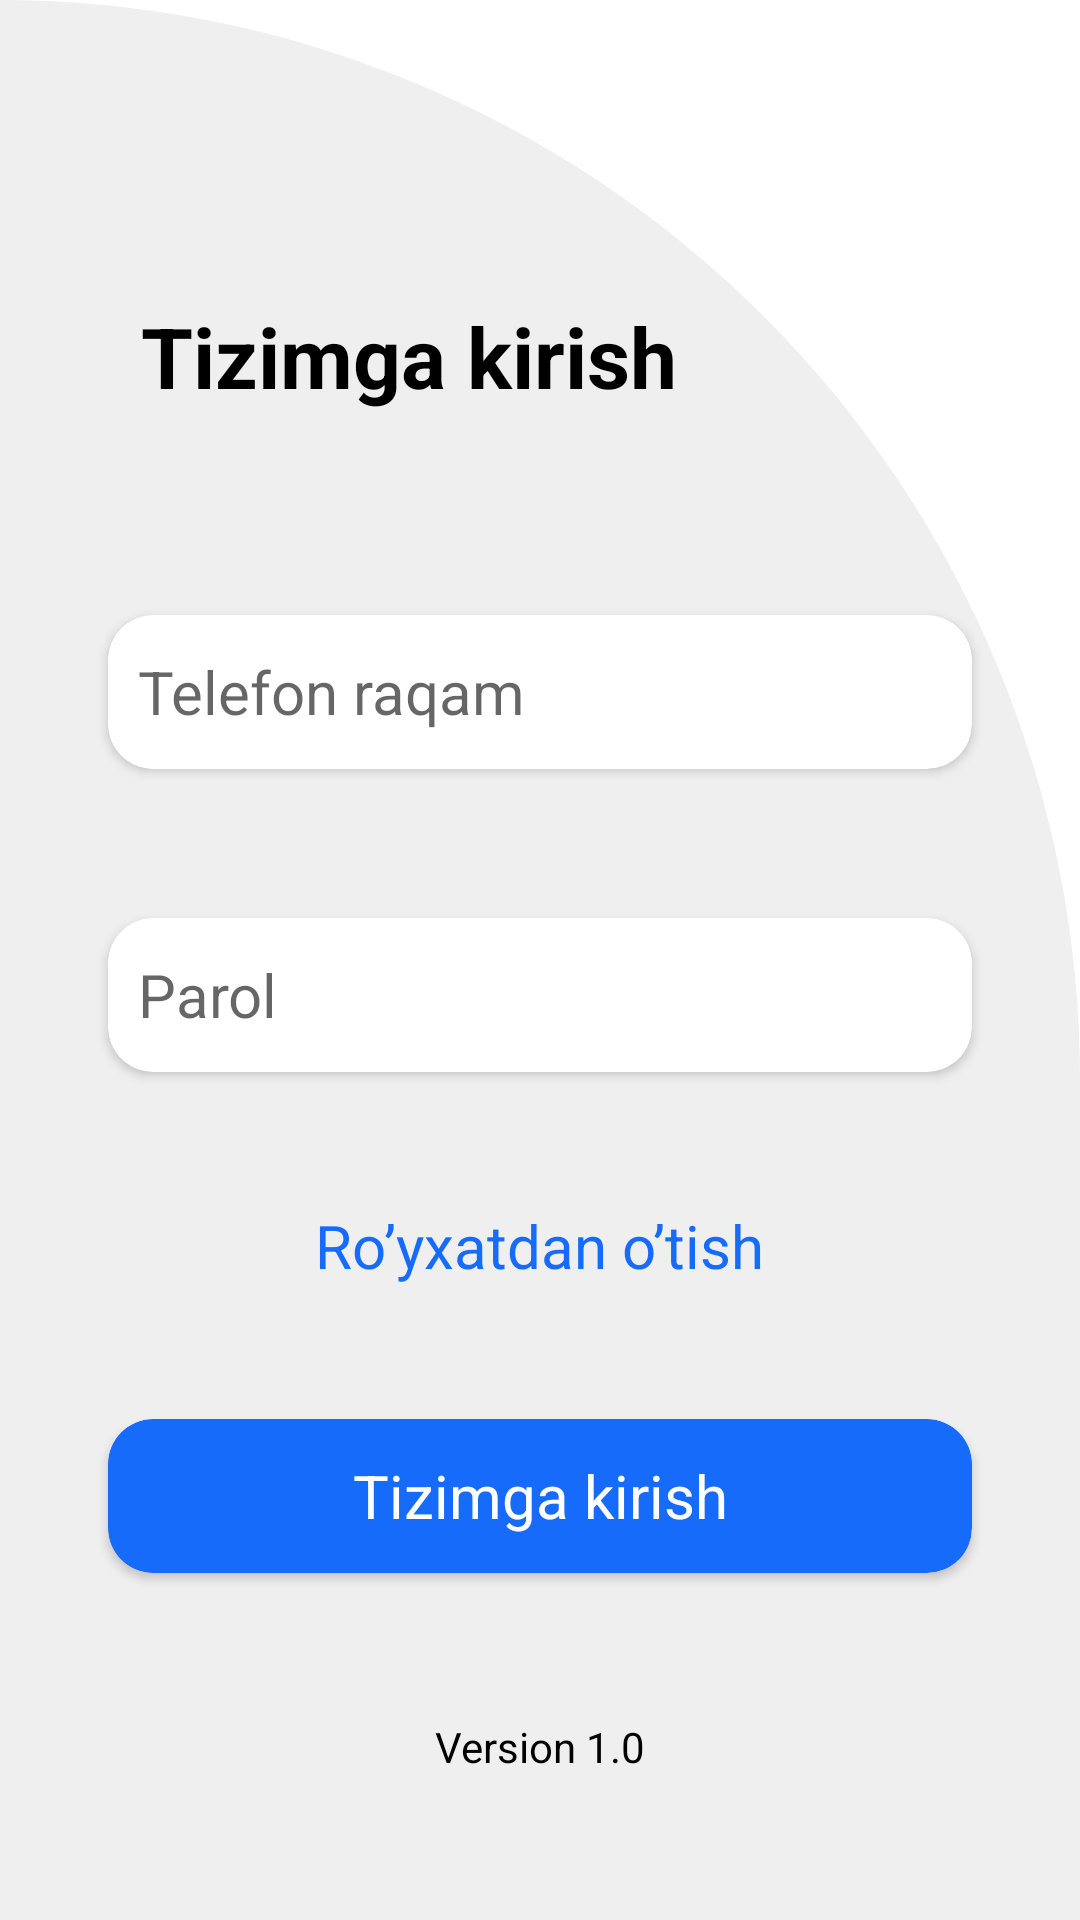

Write the Android layout XML for this screen, with the resource values it uses.
<!-- AndroidManifest.xml: application theme Theme.RoyhatdanOtish -->
<!-- res/layout/fragment_s_ign_in.xml -->
<?xml version="1.0" encoding="utf-8"?>
<androidx.constraintlayout.widget.ConstraintLayout xmlns:android="http://schemas.android.com/apk/res/android"
    xmlns:app="http://schemas.android.com/apk/res-auto"
    xmlns:tools="http://schemas.android.com/tools"
    android:layout_width="match_parent"
    android:layout_height="match_parent"
    android:background="@drawable/bacrounde1"
    android:backgroundTint="#EFEFEF"
    tools:context=".SIgnIn">


    <TextView
        android:id="@+id/textView"
        android:layout_width="wrap_content"
        android:layout_height="wrap_content"
        android:layout_marginTop="100dp"
        android:text="Tizimga kirish"
        android:textColor="@color/black"
        android:textSize="28sp"
        android:textStyle="bold"
        app:layout_constraintEnd_toEndOf="parent"
        app:layout_constraintHorizontal_bias="0.26"
        app:layout_constraintStart_toStartOf="parent"
        app:layout_constraintTop_toTopOf="parent" />

    <androidx.cardview.widget.CardView
        android:id="@+id/cardView1"
        android:layout_width="0dp"
        android:layout_height="0dp"
        android:background="#FFFFFF"
        app:cardCornerRadius="15dp"
        app:layout_constraintBottom_toBottomOf="parent"
        app:layout_constraintEnd_toEndOf="parent"
        app:layout_constraintHeight_percent="0.08"
        app:layout_constraintStart_toStartOf="parent"
        app:layout_constraintTop_toBottomOf="@+id/textView"
        app:layout_constraintVertical_bias="0.15"
        app:layout_constraintWidth_percent="0.8">

        <EditText
            android:id="@+id/number"
            android:layout_width="match_parent"
            android:layout_height="match_parent"
            android:background="@null"
            android:gravity="center_vertical"
            android:hint="Telefon raqam"
            android:inputType="phone"
            android:padding="10dp"
            android:textColor="@color/black"
            android:textSize="20sp" />
    </androidx.cardview.widget.CardView>

    <androidx.cardview.widget.CardView
        android:id="@+id/cardView2"
        android:layout_width="0dp"
        android:layout_height="0dp"
        android:background="#FFFFFF"
        app:cardCornerRadius="15dp"
        app:layout_constraintBottom_toBottomOf="parent"
        app:layout_constraintEnd_toEndOf="parent"
        app:layout_constraintHeight_percent="0.08"
        app:layout_constraintStart_toStartOf="parent"
        app:layout_constraintTop_toBottomOf="@+id/cardView1"
        app:layout_constraintVertical_bias="0.15"
        app:layout_constraintWidth_percent="0.8">

        <EditText
            android:id="@+id/password"
            android:layout_width="match_parent"
            android:layout_height="match_parent"
            android:background="@null"
            android:gravity="center_vertical"
            android:hint="Parol"
            android:inputType="number"
            android:padding="10dp"
            android:textColor="@color/black"
            android:textSize="20sp" />
    </androidx.cardview.widget.CardView>

    <TextView
        android:id="@+id/registration_btn"
        android:layout_width="wrap_content"
        android:layout_height="wrap_content"
        android:padding="15dp"
        android:text="Ro’yxatdan o’tish"
        android:textColor="@color/primary_blue"
        android:textSize="20sp"
        app:layout_constraintBottom_toTopOf="@+id/btn_click"
        app:layout_constraintEnd_toEndOf="parent"
        app:layout_constraintStart_toStartOf="parent"
        app:layout_constraintTop_toBottomOf="@+id/cardView2" />

    <androidx.cardview.widget.CardView
        android:id="@+id/btn_click"
        android:layout_width="0dp"
        android:layout_height="0dp"
        android:backgroundTint="@color/primary_blue"
        android:elevation="10dp"
        app:cardCornerRadius="15dp"
        app:layout_constraintBottom_toBottomOf="parent"
        app:layout_constraintEnd_toEndOf="parent"
        app:layout_constraintHeight_percent="0.08"
        app:layout_constraintStart_toStartOf="parent"
        app:layout_constraintTop_toBottomOf="@+id/cardView2"
        app:layout_constraintVertical_bias="0.5"
        app:layout_constraintWidth_percent="0.8">

        <TextView
            android:layout_width="match_parent"
            android:layout_height="match_parent"
            android:background="@null"
            android:gravity="center"
            android:padding="10dp"
            android:text="Tizimga kirish"
            android:textColor="@color/white"
            android:textSize="20sp" />
    </androidx.cardview.widget.CardView>

    <TextView
        android:layout_width="wrap_content"
        android:layout_height="wrap_content"
        android:text="Version 1.0"
        android:textColor="@color/black"
        app:layout_constraintBottom_toBottomOf="parent"
        app:layout_constraintLeft_toLeftOf="@id/btn_click"
        app:layout_constraintRight_toRightOf="@id/btn_click"
        app:layout_constraintTop_toBottomOf="@id/btn_click" />

</androidx.constraintlayout.widget.ConstraintLayout>
<!-- resources referenced by this layout -->
<resources>
  <color name="black">#FF000000</color>
  <color name="primary_blue">#166BFA</color>
  <color name="white">#FFFFFFFF</color>
  <!-- drawable bacrounde1 (drawable) -->
  <?xml version="1.0" encoding="utf-8"?>
  <selector xmlns:android="http://schemas.android.com/apk/res/android">
      <item>
          <shape android:shape="rectangle">
              <corners android:topRightRadius="1500dp" />
              <solid android:color="#52A0FF" />
          </shape>
      </item>
  </selector>
  <style name="Theme.RoyhatdanOtish" parent="Theme.MaterialComponents.DayNight.NoActionBar">
          
          <item name="colorPrimary">@color/purple_500</item>
          <item name="colorPrimaryVariant">@color/purple_700</item>
          <item name="colorOnPrimary">@color/white</item>
          
          <item name="colorSecondary">@color/teal_200</item>
          <item name="colorSecondaryVariant">@color/teal_700</item>
          <item name="colorOnSecondary">@color/black</item>
          
          <item name="android:statusBarColor" tools:targetApi="l">?attr/colorPrimaryVariant</item>
          
      </style>
  <color name="purple_500">#FF6200EE</color>
  <color name="purple_700">#FF3700B3</color>
  <color name="teal_200">#FF03DAC5</color>
  <color name="teal_700">#FF018786</color>
</resources>
